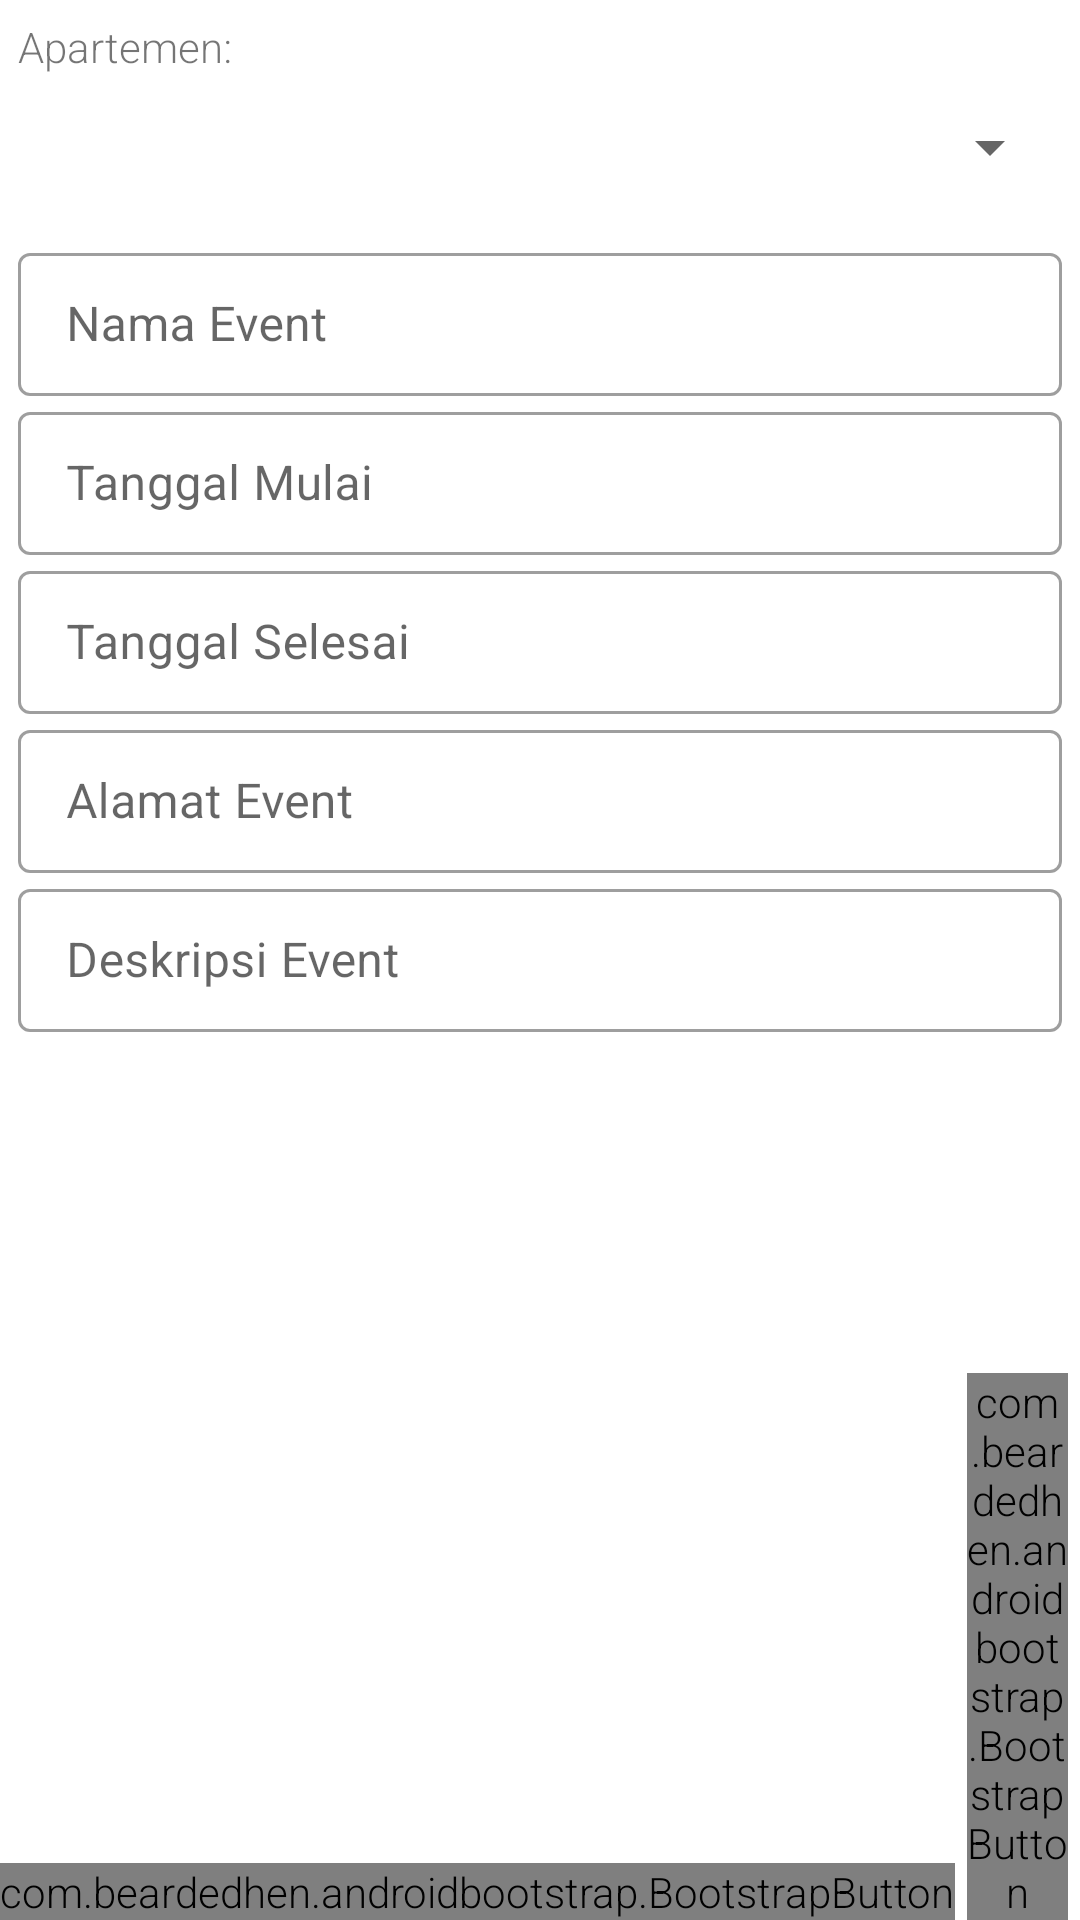

Here is an Android app screen rendered from its layout file. Give the layout XML and the strings, colors and styles it references.
<!-- AndroidManifest.xml: application theme AppTheme -->
<!-- res/layout/fragment_event_add.xml -->
<?xml version="1.0" encoding="utf-8"?>
<LinearLayout xmlns:android="http://schemas.android.com/apk/res/android"
    xmlns:app="http://schemas.android.com/apk/res-auto"
    xmlns:tools="http://schemas.android.com/tools"
    android:layout_width="match_parent"
    android:layout_height="match_parent"
    android:orientation="vertical"
    tools:context=".fragments.EventAddFragment">

    <ScrollView
        android:layout_width="match_parent"
        android:layout_height="match_parent"
        android:layout_weight="1">

        <LinearLayout
            android:layout_width="match_parent"
            android:layout_height="wrap_content"
            android:layout_margin="@dimen/margin_lg"
            android:orientation="vertical">

            <LinearLayout
                android:layout_width="match_parent"
                android:layout_height="match_parent"
                android:layout_marginBottom="@dimen/margin_lg"
                android:orientation="vertical">

                <TextView
                    android:layout_width="match_parent"
                    android:layout_height="wrap_content"
                    android:text="@string/apartment_label" />

                <Spinner
                    android:id="@+id/spinner_apartment"
                    android:layout_width="match_parent"
                    android:layout_height="48dp"
                    android:spinnerMode="dialog" />

            </LinearLayout>


            <com.google.android.material.textfield.TextInputLayout
                style="@style/Widget.MaterialComponents.TextInputLayout.OutlinedBox.Dense"
                android:layout_width="match_parent"
                android:layout_height="wrap_content"
                android:hint="@string/event_name">

                <com.google.android.material.textfield.TextInputEditText
                    android:id="@+id/text_event_name"
                    android:layout_width="match_parent"
                    android:layout_height="wrap_content" />

            </com.google.android.material.textfield.TextInputLayout>

            <com.google.android.material.textfield.TextInputLayout
                style="@style/Widget.MaterialComponents.TextInputLayout.OutlinedBox.Dense"
                android:layout_width="match_parent"
                android:layout_height="wrap_content"
                android:hint="@string/start_date">

                <com.google.android.material.textfield.TextInputEditText
                    android:id="@+id/text_start_date"
                    android:layout_width="match_parent"
                    android:layout_height="wrap_content"
                    android:clickable="true"
                    android:editable="false"
                    android:focusable="false"
                    android:inputType="none" />

            </com.google.android.material.textfield.TextInputLayout>

            <com.google.android.material.textfield.TextInputLayout
                style="@style/Widget.MaterialComponents.TextInputLayout.OutlinedBox.Dense"
                android:layout_width="match_parent"
                android:layout_height="wrap_content"
                android:hint="@string/end_date">

                <com.google.android.material.textfield.TextInputEditText
                    android:id="@+id/text_end_date"
                    android:layout_width="match_parent"
                    android:layout_height="wrap_content"
                    android:clickable="true"
                    android:editable="false"
                    android:focusable="false"
                    android:inputType="none" />

            </com.google.android.material.textfield.TextInputLayout>

            <com.google.android.material.textfield.TextInputLayout
                style="@style/Widget.MaterialComponents.TextInputLayout.OutlinedBox.Dense"
                android:layout_width="match_parent"
                android:layout_height="wrap_content"
                android:hint="@string/address_event">

                <com.google.android.material.textfield.TextInputEditText
                    android:id="@+id/text_address_event"
                    android:layout_width="match_parent"
                    android:layout_height="wrap_content" />

            </com.google.android.material.textfield.TextInputLayout>

            <com.google.android.material.textfield.TextInputLayout
                style="@style/Widget.MaterialComponents.TextInputLayout.OutlinedBox.Dense"
                android:layout_width="match_parent"
                android:layout_height="wrap_content"
                android:hint="@string/description_event">

                <com.google.android.material.textfield.TextInputEditText
                    android:id="@+id/text_description_event"
                    android:layout_width="match_parent"
                    android:layout_height="wrap_content" />

            </com.google.android.material.textfield.TextInputLayout>
        </LinearLayout>
    </ScrollView>

    <LinearLayout
        android:id="@+id/layout_action"
        android:layout_width="match_parent"
        android:layout_height="wrap_content"
        android:layout_alignParentBottom="true"
        android:layout_gravity="end"
        android:gravity="bottom|end"
        android:orientation="horizontal">

        <com.beardedhen.androidbootstrap.BootstrapButton
            android:id="@+id/button_back"
            android:layout_width="wrap_content"
            android:layout_height="wrap_content"
            android:layout_marginEnd="@dimen/margin_md"
            android:layout_marginRight="@dimen/margin_md"
            android:text="@string/clear"
            app:bootstrapBrand="regular"
            app:bootstrapSize="lg"
            app:buttonMode="regular"
            app:roundedCorners="true"
            app:showOutline="false" />

        <com.beardedhen.androidbootstrap.BootstrapButton
            android:id="@+id/button_add"
            android:layout_width="wrap_content"
            android:layout_height="wrap_content"
            android:layout_marginEnd="@dimen/margin_md"
            android:layout_marginRight="@dimen/margin_md"
            android:text="@string/next"
            app:bootstrapBrand="primary"
            app:bootstrapSize="lg"
            app:buttonMode="regular"
            app:roundedCorners="true"
            app:showOutline="false" />
    </LinearLayout>

</LinearLayout>
<!-- resources referenced by this layout -->
<resources>
  <dimen name="margin_lg">6dp</dimen>
  <dimen name="margin_md">4dp</dimen>
  <string name="address_event">Alamat Event</string>
  <string name="apartment_label">Apartemen:</string>
  <string name="clear">Bersihkan</string>
  <string name="description_event">Deskripsi Event</string>
  <string name="end_date">Tanggal Selesai</string>
  <string name="event_name">Nama Event</string>
  <string name="next">Next</string>
  <string name="start_date">Tanggal Mulai</string>
  <style name="AppTheme" parent="Theme.MaterialComponents.Light.DarkActionBar">
          
          <item name="colorPrimary">@color/colorPrimary</item>
          <item name="colorPrimaryDark">@color/colorPrimaryDark</item>
          <item name="colorAccent">@color/colorAccent</item>
  
          <item name="android:textViewStyle">@style/RobotoTextViewStyle</item>
          <item name="android:buttonStyle">@style/RobotoButtonStyle</item>
          <item name="alertDialogTheme">@style/AlertDialogCustom</item>
          
      </style>
  <color name="colorPrimary">#0071bc</color>
  <color name="colorPrimaryDark">#29abe2</color>
  <color name="colorAccent">#2e58a1</color>
  <style name="RobotoTextViewStyle" parent="android:Widget.TextView">
          <item name="android:fontFamily">sans-serif-light</item>
      </style>
  <style name="RobotoButtonStyle" parent="android:Widget.Holo.Button">
          <item name="android:fontFamily">sans-serif-light</item>
      </style>
  <style name="AlertDialogCustom" parent="Theme.MaterialComponents.Light.Dialog.Alert">
          <item name="colorPrimary">@color/colorPrimary</item>
          <item name="colorPrimaryDark">@color/colorPrimaryDark</item>
          <item name="colorAccent">@color/colorAccent</item>
          <item name="buttonBarNegativeButtonStyle">@color/colorPrimaryDark</item>
          <item name="buttonBarPositiveButtonStyle">@color/colorPrimary</item>
      </style>
</resources>
